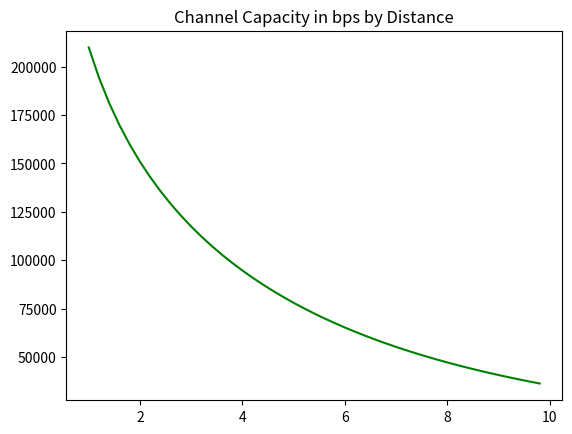

This chart was generated by the following Python code:
import math
import numpy as np

from scipy.constants import speed_of_light
import matplotlib.pyplot as plt

def FSPL(Distance, D_transmit=1, D_receive=1, Wavelength=None, Frequency=None, in_decibels=False):
    '''
    Simple Free Space Path Loss model method. If no directivity of the antennas 
    are specified, then the assumption is that the antennas are isotropic and 
    have no directivity.

    :param Distance: Distance between antennas in METERS (!!).
    :param D_transmit: Directivity of transmitting antenna. Optional.
    :param D_receive: Directivity of receiving antenna. Optional.
    :param Wavelength: Signal wavelength. Not needed if Frequency is provided.
    :param Frequency: Signal frequency in KiloHertz(!!). Not needed if Wavelength is provided.
    :param in_decibels: Return the path loss in decibles with the assumption that the antenna is isotropic.
    :return: Float, loss value. Multiply by transmitted power to get your received power value.
             If in_decibels is True, then the returned value is in dB.
    '''
    if Frequency is None:
        Frequency = speed_of_light / Wavelength
        Frequency = Frequency / 1000  #convert to KHz
    
    if Wavelength is None:
        Frequency = Frequency * 1000 # convert to Hz from KHz
        Wavelength = speed_of_light / Frequency

    if in_decibels:
        # Free-space path loss in decibels based on formula provided in Wikipedia: https://en.wikipedia.org/wiki/Free-space_path_loss
        return (20 * math.log10(Distance)) + (20 * math.log10(Frequency)) - 147.55
    else:
        return D_transmit * D_receive * (Wavelength / (4 * math.pi * Distance))**2

def channel_capacity(Bandwidth, SINR):
    '''
    Calculate the Channel Capacity based on the Shannon-Hartley Theorem.

    :param Bandwidth: Bandwidth value in Hertz (Hz)
    :param SINR: SINR value in ratio, not dB (!!). Use dB_to_watt method if needed.
    :return: bits per second value.
    '''
    return Bandwidth * math.log2(1 + SINR)

def dBm_to_watt(dBm_value):
    return (10**(dBm_value/10)/1000)

def dB_to_watt(dB_value):
    return 10**(dB_value/10)

def watt_to_dBm(watt_value):
    return 10 * math.log10(watt_value) + 30

if __name__ == '__main__':
    loss = FSPL(Distance=1, Frequency=15e3, in_decibels=True)
    print(f'Loss: {loss}')
    print(f'')
    SINR = dBm_to_watt(43)/dBm_to_watt(5)
    # SINR = dB_to_watt(15)
    print(SINR)
    print(channel_capacity(Bandwidth=30e3, SINR=SINR))

    loss_vals = []
    bandwidths = []
    distances = np.arange(1, 10, 0.2)
    for d in distances:
        watt_ratio = dB_to_watt(FSPL(Distance=d, Frequency=15e3, in_decibels=True))
        loss_vals.append(watt_ratio)
        SINR = dBm_to_watt(22) / (dBm_to_watt(5) * watt_ratio)
        cap = channel_capacity(Bandwidth=30e3, SINR=SINR)
        print(f'Capacity: {cap}\n\tRatio Loss = {watt_ratio}\n\tSINR: {SINR}')
        bandwidths.append(cap)

    # plt.plot(distances, loss_vals, label='Wattage Loss')
    plt.plot(distances, bandwidths, color='green', label='Channel Capacity')
    plt.title("Channel Capacity in bps by Distance")
    plt.show()